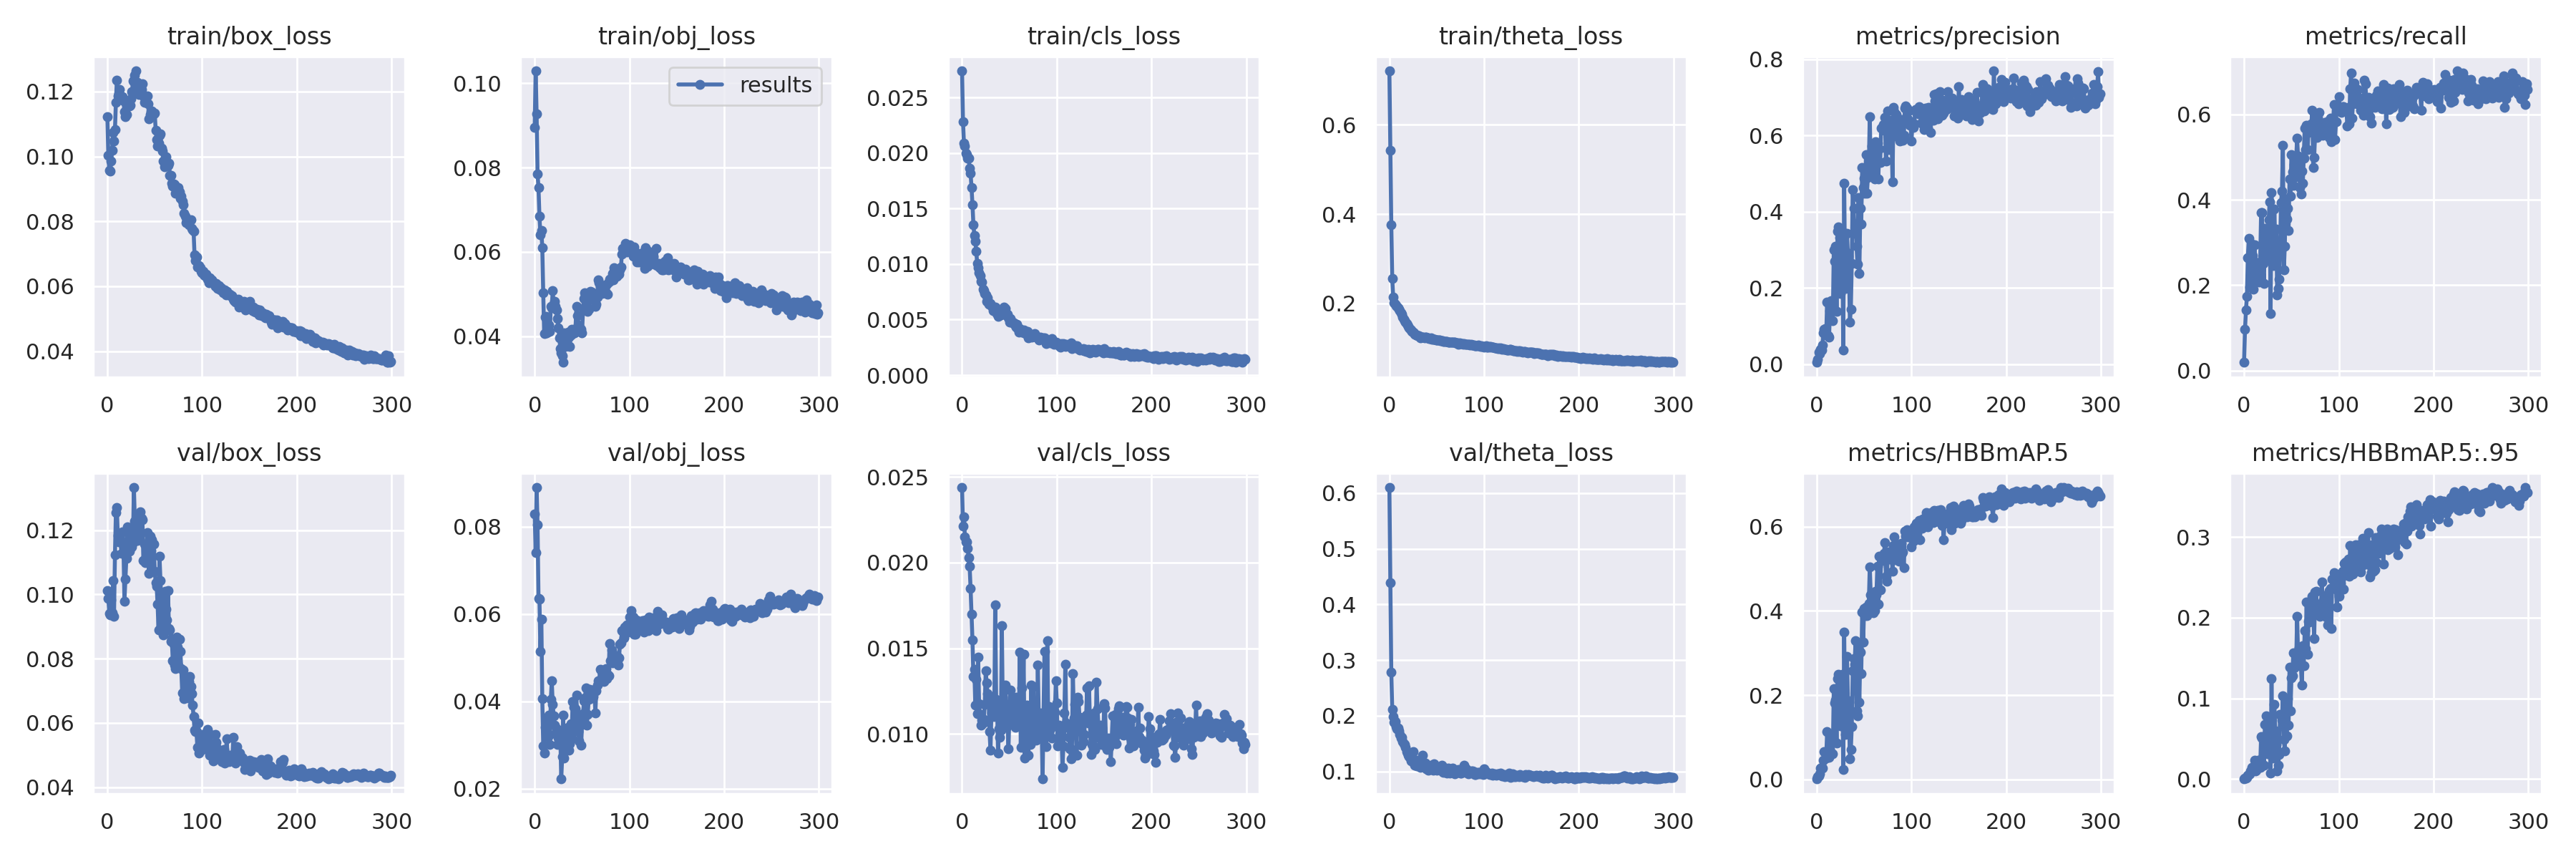

The table this chart was drawn from, first rows:
epoch, train/box_loss, train/obj_loss, train/cls_loss, train/theta_loss, metrics/precision, metrics/recall, metrics/HBBmAP.5, metrics/HBBmAP.5:.95, val/box_loss, val/obj_loss, val/cls_loss, val/theta_loss, x/lr0, x/lr1, x/lr2
0, 0.1123, 0.08958, 0.0274, 0.7211, 0.004262, 0.01964, 0.0008429, 0.0001424, 0.1012, 0.08298, 0.02438, 0.61, 0.00022, 0.00022, 0.09802
1, 0.1004, 0.1029, 0.02284, 0.5427, 0.01215, 0.09631, 0.006069, 0.001132, 0.09879, 0.07405, 0.02214, 0.439, 0.00045, 0.00045, 0.09595
2, 0.09567, 0.09266, 0.02088, 0.3764, 0.03192, 0.1426, 0.008637, 0.001458, 0.09409, 0.08897, 0.02268, 0.2782, 0.0006799, 0.0006799, 0.09388
3, 0.0955, 0.07849, 0.02064, 0.2562, 0.02665, 0.1739, 0.01286, 0.002214, 0.09351, 0.08043, 0.0215, 0.2119, 0.0009098, 0.0009098, 0.09181
4, 0.09855, 0.07523, 0.01998, 0.2139, 0.03859, 0.2646, 0.02709, 0.004769, 0.09823, 0.06352, 0.0212, 0.198, 0.00114, 0.00114, 0.08974
5, 0.1019, 0.0684, 0.01984, 0.2016, 0.03693, 0.3093, 0.02863, 0.005428, 0.09429, 0.06345, 0.02121, 0.1884, 0.001369, 0.001369, 0.08767
6, 0.1074, 0.06411, 0.01954, 0.1974, 0.04889, 0.1956, 0.02711, 0.00618, 0.1043, 0.05152, 0.02083, 0.19, 0.001599, 0.001599, 0.0856
7, 0.1047, 0.06504, 0.01953, 0.1949, 0.0821, 0.2228, 0.04603, 0.00968, 0.09321, 0.05882, 0.02027, 0.181, 0.001828, 0.001828, 0.08353
8, 0.1082, 0.06105, 0.01865, 0.1925, 0.09053, 0.2966, 0.06656, 0.01442, 0.1123, 0.04059, 0.01979, 0.177, 0.002057, 0.002057, 0.08146
9, 0.1168, 0.05026, 0.01817, 0.1898, 0.09319, 0.269, 0.06171, 0.01361, 0.1254, 0.02981, 0.0185, 0.1783, 0.002286, 0.002286, 0.07939
10, 0.1234, 0.04059, 0.0169, 0.1865, 0.07569, 0.1913, 0.05033, 0.01078, 0.127, 0.02815, 0.017, 0.1724, 0.002514, 0.002514, 0.07731
11, 0.1187, 0.04459, 0.01534, 0.1835, 0.1627, 0.2946, 0.1143, 0.0238, 0.1183, 0.03409, 0.01547, 0.1668, 0.002743, 0.002743, 0.07524
12, 0.1194, 0.04478, 0.01357, 0.1792, 0.07368, 0.2551, 0.05526, 0.01054, 0.1163, 0.03575, 0.01333, 0.1601, 0.002971, 0.002971, 0.07317
13, 0.1206, 0.04077, 0.01255, 0.1748, 0.06988, 0.2262, 0.05253, 0.0113, 0.1182, 0.03243, 0.01376, 0.1612, 0.003198, 0.003198, 0.0711
14, 0.1182, 0.04211, 0.01208, 0.1695, 0.1394, 0.2212, 0.07065, 0.01497, 0.1166, 0.03191, 0.01167, 0.1535, 0.003425, 0.003425, 0.06903
15, 0.1179, 0.04266, 0.01117, 0.1646, 0.1669, 0.2515, 0.09901, 0.0232, 0.1129, 0.03678, 0.01319, 0.1498, 0.003652, 0.003652, 0.06695
16, 0.1183, 0.04117, 0.01004, 0.1603, 0.1585, 0.2073, 0.09378, 0.02307, 0.1195, 0.03014, 0.01119, 0.1489, 0.003878, 0.003878, 0.06488
17, 0.117, 0.04715, 0.009669, 0.1571, 0.1142, 0.252, 0.0615, 0.01413, 0.1146, 0.04053, 0.01446, 0.1436, 0.004104, 0.004104, 0.0628
18, 0.1139, 0.04685, 0.009253, 0.1542, 0.299, 0.3698, 0.2147, 0.05298, 0.09796, 0.04468, 0.01178, 0.1355, 0.004329, 0.004329, 0.06073
19, 0.1123, 0.05079, 0.008947, 0.1505, 0.2698, 0.3703, 0.1811, 0.05117, 0.1047, 0.03935, 0.01114, 0.1326, 0.004554, 0.004554, 0.05865
20, 0.1129, 0.04764, 0.008422, 0.1474, 0.3088, 0.2518, 0.188, 0.05243, 0.1111, 0.03667, 0.0105, 0.1285, 0.004778, 0.004778, 0.05658
21, 0.1159, 0.04832, 0.008368, 0.1456, 0.1372, 0.205, 0.08547, 0.01712, 0.1211, 0.03458, 0.01081, 0.1259, 0.005001, 0.005001, 0.0545
22, 0.1155, 0.04718, 0.007738, 0.1424, 0.3475, 0.3333, 0.2397, 0.06787, 0.1151, 0.03259, 0.01066, 0.1242, 0.005224, 0.005224, 0.05242
23, 0.1155, 0.04624, 0.007585, 0.1403, 0.36, 0.3004, 0.2502, 0.07881, 0.1135, 0.03372, 0.01085, 0.1193, 0.005446, 0.005446, 0.05035
24, 0.1158, 0.04422, 0.007361, 0.1367, 0.3308, 0.3012, 0.2222, 0.06622, 0.1194, 0.03007, 0.01172, 0.122, 0.005668, 0.005668, 0.04827
25, 0.1177, 0.04207, 0.007196, 0.1353, 0.1847, 0.2634, 0.1276, 0.03105, 0.1188, 0.03168, 0.01368, 0.136, 0.005889, 0.005889, 0.04619
26, 0.12, 0.03972, 0.006672, 0.1333, 0.2565, 0.3526, 0.2245, 0.0568, 0.1148, 0.0323, 0.01296, 0.1154, 0.006109, 0.006109, 0.04411
27, 0.1233, 0.03707, 0.006976, 0.1299, 0.3463, 0.3958, 0.2493, 0.0742, 0.1162, 0.03256, 0.01235, 0.1107, 0.006328, 0.006328, 0.04203
28, 0.1231, 0.03603, 0.006364, 0.1292, 0.03658, 0.1334, 0.02409, 0.00768, 0.1333, 0.02222, 0.01214, 0.1195, 0.006546, 0.006546, 0.03995
29, 0.1251, 0.03538, 0.006426, 0.129, 0.4736, 0.4161, 0.3503, 0.1249, 0.1228, 0.0273, 0.01015, 0.1095, 0.006764, 0.006764, 0.03786
30, 0.1263, 0.03384, 0.006463, 0.1276, 0.1979, 0.2585, 0.1063, 0.02568, 0.1187, 0.0369, 0.009047, 0.1167, 0.006981, 0.006981, 0.03578
31, 0.1212, 0.04077, 0.006207, 0.1266, 0.2937, 0.2461, 0.1905, 0.05807, 0.1248, 0.02703, 0.01121, 0.1154, 0.007196, 0.007196, 0.0337
32, 0.1227, 0.03767, 0.00616, 0.1255, 0.342, 0.3778, 0.2919, 0.09238, 0.1169, 0.03228, 0.01184, 0.1164, 0.007411, 0.007411, 0.03161
33, 0.1192, 0.04034, 0.005836, 0.1229, 0.2834, 0.2911, 0.1823, 0.05984, 0.1224, 0.02909, 0.01137, 0.1066, 0.007625, 0.007625, 0.02952
34, 0.1203, 0.03998, 0.006049, 0.1239, 0.2669, 0.332, 0.1685, 0.04296, 0.1193, 0.02955, 0.011, 0.1094, 0.007838, 0.007838, 0.02744
35, 0.1199, 0.04106, 0.006137, 0.124, 0.11, 0.1767, 0.04954, 0.0103, 0.1256, 0.03407, 0.01753, 0.1296, 0.00805, 0.00805, 0.02535
36, 0.1205, 0.03985, 0.00603, 0.1247, 0.1439, 0.1922, 0.07154, 0.01695, 0.1236, 0.02883, 0.01201, 0.1094, 0.008261, 0.008261, 0.02326
37, 0.1224, 0.03753, 0.005545, 0.1223, 0.2638, 0.2145, 0.1257, 0.0302, 0.1232, 0.03033, 0.01155, 0.1084, 0.008471, 0.008471, 0.02117
38, 0.1187, 0.04037, 0.005281, 0.1235, 0.4572, 0.2752, 0.2573, 0.08059, 0.1106, 0.03481, 0.008902, 0.1145, 0.00868, 0.00868, 0.01908
39, 0.1166, 0.04166, 0.005568, 0.1233, 0.4078, 0.3938, 0.2875, 0.07852, 0.1156, 0.03161, 0.01031, 0.1048, 0.008888, 0.008888, 0.01699
40, 0.1177, 0.04143, 0.005757, 0.1231, 0.3422, 0.42, 0.2727, 0.07266, 0.11, 0.03998, 0.009802, 0.1048, 0.009094, 0.009094, 0.01489
41, 0.1166, 0.04153, 0.005409, 0.1218, 0.3669, 0.5269, 0.3297, 0.1035, 0.1102, 0.03858, 0.01021, 0.102, 0.0093, 0.0093, 0.0128
42, 0.1186, 0.04091, 0.005686, 0.1213, 0.3097, 0.2356, 0.1626, 0.0494, 0.1192, 0.03359, 0.01632, 0.1033, 0.009504, 0.009504, 0.0107
43, 0.1161, 0.04158, 0.005748, 0.1204, 0.2613, 0.2919, 0.1508, 0.03456, 0.1116, 0.03831, 0.01135, 0.1047, 0.009601, 0.009601, 0.009601
44, 0.1116, 0.04702, 0.00611, 0.1218, 0.4358, 0.4016, 0.3099, 0.0972, 0.1066, 0.04151, 0.01078, 0.1115, 0.009601, 0.009601, 0.009601
45, 0.1129, 0.04484, 0.005732, 0.1199, 0.2383, 0.3551, 0.1838, 0.05399, 0.1182, 0.03456, 0.01061, 0.1041, 0.009583, 0.009583, 0.009583
46, 0.1137, 0.04273, 0.006018, 0.1195, 0.4076, 0.3803, 0.3015, 0.09931, 0.1138, 0.03312, 0.01286, 0.102, 0.009564, 0.009564, 0.009564
47, 0.1139, 0.04187, 0.005389, 0.1189, 0.3675, 0.3282, 0.2516, 0.06666, 0.1169, 0.03099, 0.01043, 0.1134, 0.009545, 0.009545, 0.009545
48, 0.1132, 0.04178, 0.005462, 0.1188, 0.5154, 0.4488, 0.3979, 0.1386, 0.1071, 0.03568, 0.01057, 0.1045, 0.009525, 0.009525, 0.009525
49, 0.1132, 0.04163, 0.00518, 0.1181, 0.4631, 0.4088, 0.3254, 0.08482, 0.1157, 0.03003, 0.009149, 0.105, 0.009505, 0.009505, 0.009505
50, 0.1133, 0.04086, 0.004755, 0.1174, 0.4879, 0.5053, 0.4052, 0.1256, 0.1073, 0.03476, 0.01113, 0.1015, 0.009485, 0.009485, 0.009485
51, 0.1081, 0.04651, 0.005088, 0.1178, 0.4478, 0.4659, 0.3884, 0.1283, 0.1036, 0.03714, 0.01258, 0.1031, 0.009464, 0.009464, 0.009464
52, 0.1052, 0.04897, 0.004881, 0.1169, 0.5497, 0.4331, 0.4098, 0.1567, 0.1026, 0.0402, 0.01165, 0.1053, 0.009443, 0.009443, 0.009443
53, 0.1033, 0.05029, 0.00471, 0.1181, 0.4471, 0.482, 0.3886, 0.1379, 0.09688, 0.04075, 0.01215, 0.1046, 0.009421, 0.009421, 0.009421
54, 0.1041, 0.04928, 0.004697, 0.1161, 0.4901, 0.4535, 0.4017, 0.14, 0.08895, 0.04302, 0.01064, 0.1055, 0.0094, 0.0094, 0.0094
55, 0.1065, 0.04631, 0.004705, 0.1165, 0.5203, 0.4955, 0.4186, 0.1421, 0.1118, 0.0346, 0.0109, 0.1114, 0.009377, 0.009377, 0.009377
56, 0.107, 0.04588, 0.00446, 0.1154, 0.6495, 0.5434, 0.5053, 0.2018, 0.1044, 0.03708, 0.0104, 0.09896, 0.009355, 0.009355, 0.009355
57, 0.1026, 0.04646, 0.004309, 0.1146, 0.5058, 0.5013, 0.4386, 0.1547, 0.09746, 0.04047, 0.01212, 0.09759, 0.009332, 0.009332, 0.009332
58, 0.1016, 0.04889, 0.004605, 0.1147, 0.5726, 0.4809, 0.4407, 0.1628, 0.09298, 0.04278, 0.01066, 0.1045, 0.009308, 0.009308, 0.009308
59, 0.09852, 0.05074, 0.004121, 0.1144, 0.5725, 0.4291, 0.4153, 0.1457, 0.08736, 0.04236, 0.01065, 0.1058, 0.009285, 0.009285, 0.009285
... 240 more rows
